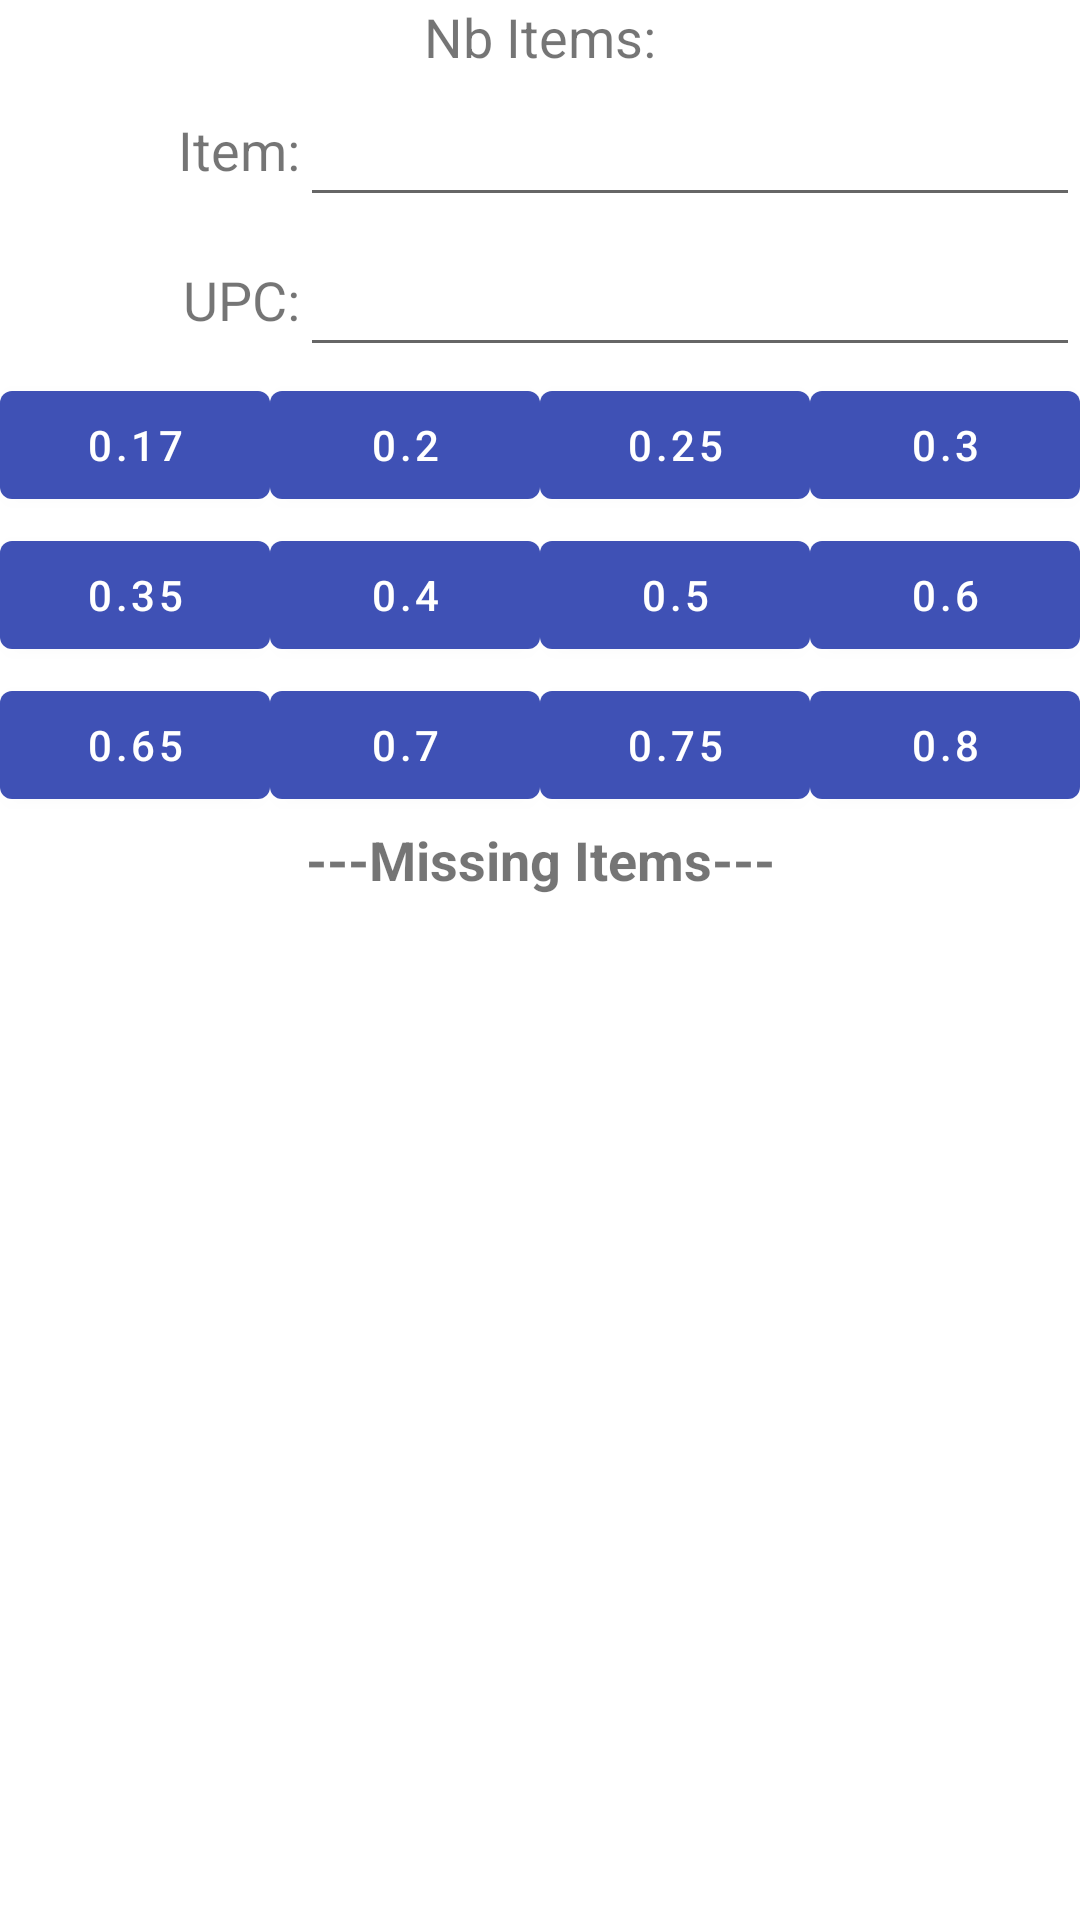

Produce the Android XML layout that renders to this screen, including the resource entries it uses.
<!-- AndroidManifest.xml: application theme AppTheme -->
<!-- res/layout/content_itemserial_upc_missing.xml -->
<?xml version="1.0" encoding="utf-8"?>
<androidx.constraintlayout.widget.ConstraintLayout xmlns:android="http://schemas.android.com/apk/res/android"
    xmlns:app="http://schemas.android.com/apk/res-auto"
    xmlns:tools="http://schemas.android.com/tools"
    android:layout_width="match_parent"
    android:layout_height="match_parent"
    android:padding="@dimen/activity_horizontal_margin"
    android:paddingStart="@dimen/activity_horizontal_margin"
    android:paddingLeft="@dimen/activity_horizontal_margin"
    android:paddingTop="@dimen/activity_horizontal_margin"
    android:paddingEnd="@dimen/activity_horizontal_margin"
    android:paddingRight="@dimen/activity_horizontal_margin"
    android:paddingBottom="@dimen/activity_horizontal_margin"
    app:layout_behavior="@string/appbar_scrolling_view_behavior">



    <LinearLayout
        android:id="@+id/linearLayout1"
        android:layout_width="match_parent"
        android:layout_height="wrap_content"
        android:orientation="vertical"
        app:layout_constraintTop_toTopOf="parent"
        app:layout_constraintStart_toStartOf="parent"
        tools:layout_editor_absoluteY="16dp">
        <TextView
            android:id="@+id/lblItemsCnt"
            android:layout_width="match_parent"
            android:layout_height="wrap_content"
            android:layout_marginTop="0dp"
            android:text="Nb Items:"
            android:textAlignment="center"
            android:textSize="18sp"
            app:layout_constraintTop_toTopOf="parent"
            tools:layout_editor_absoluteX="16dp" />
    </LinearLayout>

    <LinearLayout
        android:id="@+id/linearLayout2"
        android:layout_width="match_parent"
        android:layout_height="wrap_content"
        android:orientation="horizontal"
        app:layout_constraintTop_toBottomOf="@+id/linearLayout1"
        tools:layout_editor_absoluteX="16dp">


    </LinearLayout>


    <LinearLayout
        android:layout_width="match_parent"
        android:id="@+id/linearLayout4"
        android:layout_height="50dp"
        android:orientation="horizontal"
        tools:layout_editor_absoluteX="16dp"
        app:layout_constraintTop_toBottomOf="@+id/linearLayout2">

        <TextView
            android:id="@+id/lblfillpalleteBarcode"
            android:layout_width="100dp"
            android:layout_height="wrap_content"
            android:text="Item:"
            android:textAlignment="textEnd"
            android:textSize="18sp" />

        <EditText
            android:id="@+id/txtItemCode"
            android:layout_width="wrap_content"
            android:layout_height="48dp"
            android:layout_weight="1"
            android:ems="3"
            android:inputType="textPersonName"
            android:textSize="18sp" />

    </LinearLayout>
    <LinearLayout
        android:layout_width="match_parent"
        android:id="@+id/linearLayout44"
        android:layout_height="50dp"
        android:orientation="horizontal"
        tools:layout_editor_absoluteX="16dp"
        app:layout_constraintTop_toBottomOf="@+id/linearLayout4">

        <TextView
            android:id="@+id/lblUPC"
            android:layout_width="100dp"
            android:layout_height="wrap_content"
            android:text="UPC:"
            android:textAlignment="textEnd"
            android:textSize="18sp" />

        <EditText
            android:id="@+id/txtUPC"
            android:layout_width="wrap_content"
            android:layout_height="48dp"
            android:layout_weight="1"
            android:ems="3"
            android:inputType="textPersonName"
            android:textSize="18sp" />

    </LinearLayout>

    <LinearLayout
        android:layout_width="match_parent"
        android:id="@+id/linearLayout444a"
        android:layout_height="50dp"
        android:orientation="horizontal"
        tools:layout_editor_absoluteX="16dp"
        app:layout_constraintTop_toBottomOf="@+id/linearLayout44">


        <Button
            android:id="@+id/btn17"
            android:layout_width="wrap_content"
            android:layout_height="wrap_content"
            android:layout_weight="1"
            android:text="0.17" />

        <Button
            android:id="@+id/btn20"
            android:layout_width="wrap_content"
            android:layout_height="wrap_content"
            android:layout_weight="1"
            android:text="0.2" />

        <Button
            android:id="@+id/btn25"
            android:layout_width="wrap_content"
            android:layout_height="wrap_content"
            android:layout_weight="1"
            android:text="0.25" />

        <Button
            android:id="@+id/btn30"
            android:layout_width="wrap_content"
            android:layout_height="wrap_content"
            android:layout_weight="1"
            android:text="0.3" />
    </LinearLayout>
    <LinearLayout
        android:layout_width="match_parent"
        android:id="@+id/linearLayout444b"
        android:layout_height="50dp"
        android:orientation="horizontal"
        tools:layout_editor_absoluteX="16dp"
        app:layout_constraintTop_toBottomOf="@+id/linearLayout444a">


        <Button
            android:id="@+id/btn35"
            android:layout_width="wrap_content"
            android:layout_height="wrap_content"
            android:layout_weight="1"
            android:text="0.35" />

        <Button
            android:id="@+id/btn40"
            android:layout_width="wrap_content"
            android:layout_height="wrap_content"
            android:layout_weight="1"
            android:text="0.4" />

        <Button
            android:id="@+id/btn50"
            android:layout_width="wrap_content"
            android:layout_height="wrap_content"
            android:layout_weight="1"
            android:text="0.5" />

        <Button
            android:id="@+id/btn60"
            android:layout_width="wrap_content"
            android:layout_height="wrap_content"
            android:layout_weight="1"
            android:text="0.6" />
    </LinearLayout>
    <LinearLayout
        android:layout_width="match_parent"
        android:id="@+id/linearLayout444c"
        android:layout_height="50dp"
        android:orientation="horizontal"
        tools:layout_editor_absoluteX="16dp"
        app:layout_constraintTop_toBottomOf="@+id/linearLayout444b">


        <Button
            android:id="@+id/btn65"
            android:layout_width="wrap_content"
            android:layout_height="wrap_content"
            android:layout_weight="1"
            android:text="0.65" />

        <Button
            android:id="@+id/btn70"
            android:layout_width="wrap_content"
            android:layout_height="wrap_content"
            android:layout_weight="1"
            android:text="0.7" />

        <Button
            android:id="@+id/btn75"
            android:layout_width="wrap_content"
            android:layout_height="wrap_content"
            android:layout_weight="1"
            android:text="0.75" />

        <Button
            android:id="@+id/btn80"
            android:layout_width="wrap_content"
            android:layout_height="wrap_content"
            android:layout_weight="1"
            android:text="0.8" />
    </LinearLayout>
    <TextView
        android:id="@+id/lblfillpalleteListView"
        android:layout_width="match_parent"
        android:layout_height="38dp"
        android:text="---Missing Items---"
        android:textAlignment="center"
        android:textSize="18sp"
        app:layout_constraintTop_toBottomOf="@+id/linearLayout444c"
        android:textStyle="bold" />

    <LinearLayout
        android:id="@+id/linearLayout5"
        android:layout_width="match_parent"
        android:layout_height="120dp"
        android:layout_marginTop="20dp"
        android:layout_marginBottom="3dp"
        android:orientation="horizontal"
        app:layout_constraintBottom_toTopOf="@+id/linearLayout6"
        app:layout_constraintTop_toBottomOf="@+id/linearLayout4"
        tools:layout_editor_absoluteX="16dp">



        <androidx.recyclerview.widget.RecyclerView
            android:id="@+id/recyclerView"
            android:layout_width="match_parent"
            android:layout_height="match_parent">

        </androidx.recyclerview.widget.RecyclerView>


    </LinearLayout>

    <LinearLayout
        android:id="@+id/linearLayout6"
        android:layout_width="360dp"
        android:layout_height="60dp"
        android:orientation="horizontal"
        app:layout_constraintBottom_toBottomOf="parent"
        tools:layout_editor_absoluteX="16dp"
        tools:ignore="MissingConstraints">

        <Button
            android:id="@+id/btnSubmit"
            android:layout_width="94dp"
            android:layout_height="61dp"
            android:text="Done"
            android:visibility="invisible"
            tools:visibility="invisible" />

        <TextView
            android:id="@+id/lblError"
            android:layout_width="213dp"
            android:layout_height="match_parent"
            android:textColor="@android:color/holo_red_light"
            android:textSize="20sp" />
    </LinearLayout>

</androidx.constraintlayout.widget.ConstraintLayout>
<!-- resources referenced by this layout -->
<resources>
  <style name="AppTheme" parent="Theme.MaterialComponents.DayNight.DarkActionBar">
          
          <item name="colorPrimary">@color/colorPrimary</item>
          <item name="colorPrimaryDark">@color/colorPrimaryDark</item>
          <item name="colorAccent">@color/colorAccent</item>
  
      </style>
  <color name="colorPrimary">#3F51B5</color>
  <color name="colorPrimaryDark">#303F9F</color>
  <color name="colorAccent">#FF4081</color>
</resources>
